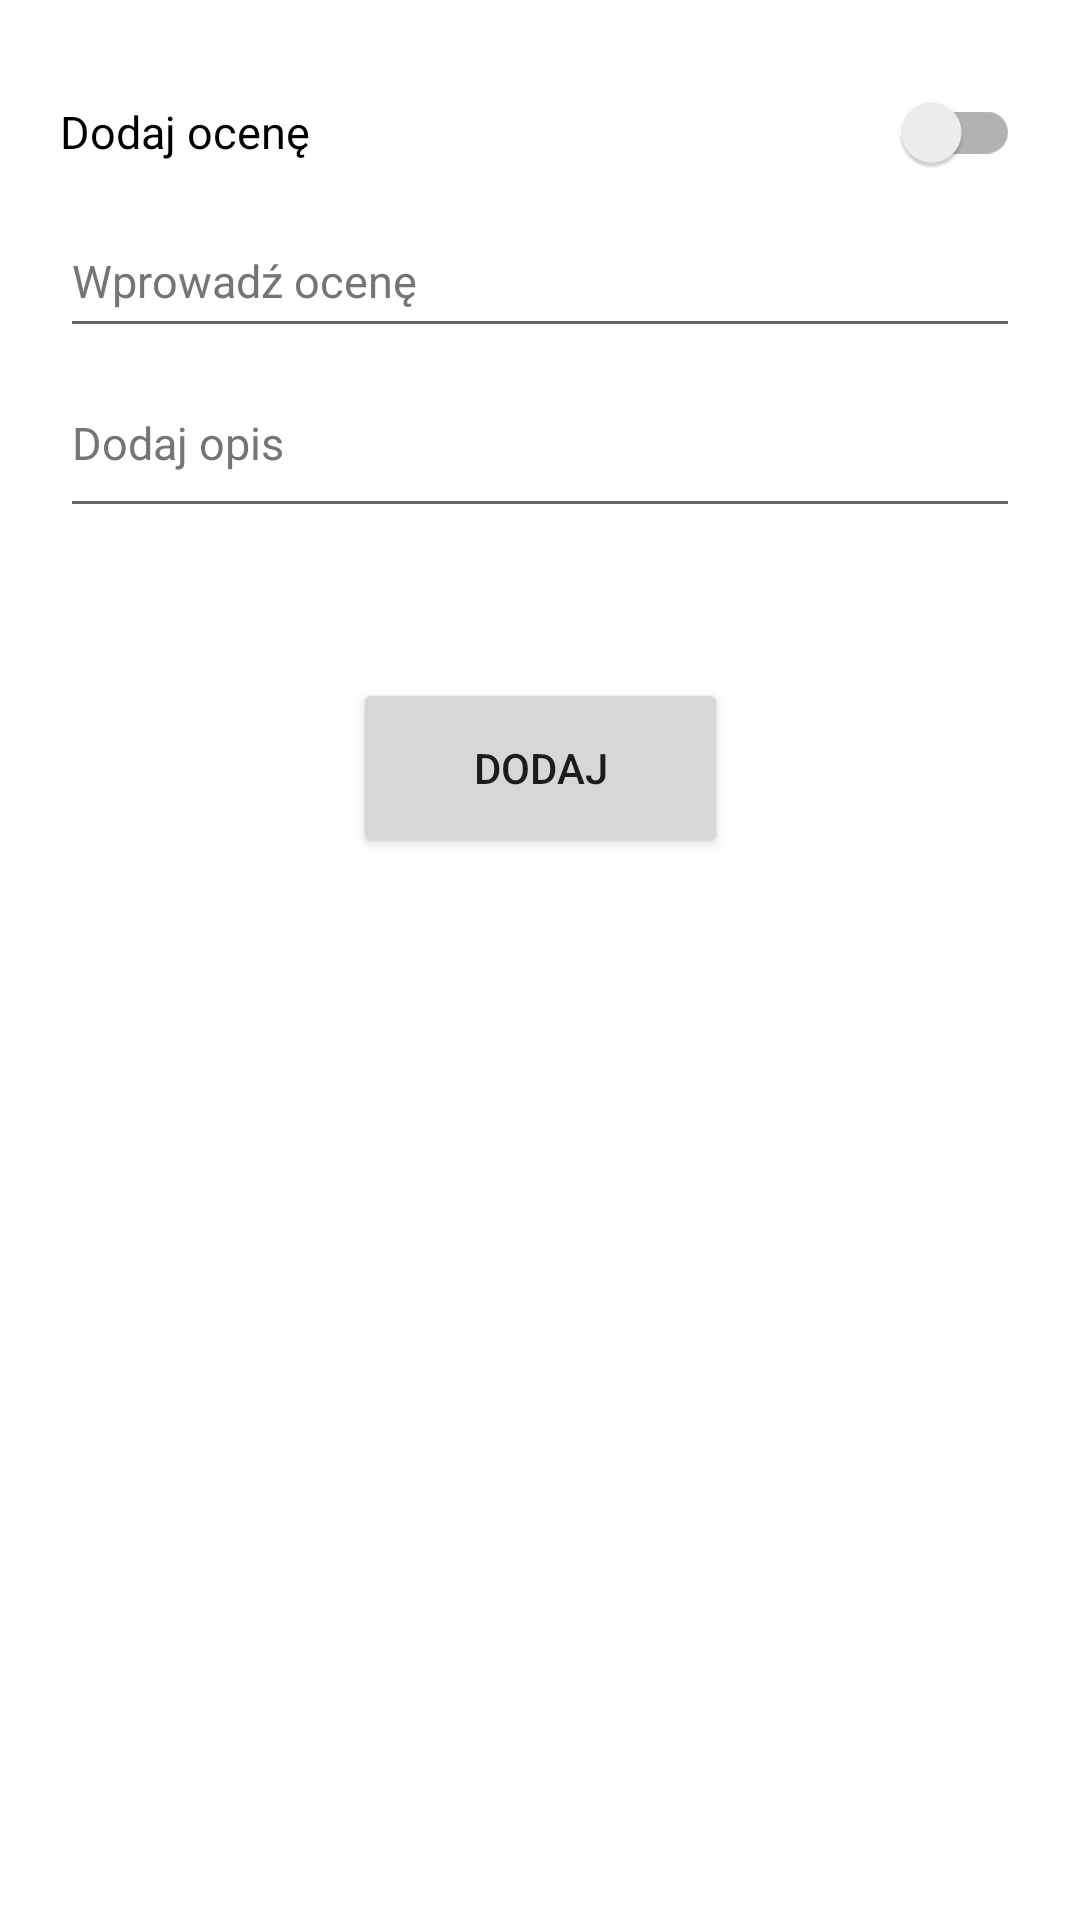

Produce the Android XML layout that renders to this screen, including the resource entries it uses.
<!-- AndroidManifest.xml: application theme Theme.AsystentNauczyciela -->
<!-- res/layout/fragment_add_mark_horizontal.xml -->
<?xml version="1.0" encoding="utf-8"?>
<androidx.constraintlayout.widget.ConstraintLayout xmlns:android="http://schemas.android.com/apk/res/android"
    xmlns:tools="http://schemas.android.com/tools"
    xmlns:app="http://schemas.android.com/apk/res-auto"
    android:layout_width="match_parent"
    android:layout_height="match_parent"
    tools:context=".addmark.AddMarkFragment">

    <androidx.appcompat.widget.SwitchCompat
        android:id="@+id/markTypeSwitch"
        android:layout_width="match_parent"
        android:layout_height="wrap_content"
        android:layout_marginStart="20dp"
        android:layout_marginEnd="20dp"
        android:layout_marginTop="20dp"
        android:textSize="15sp"
        android:text="@string/addMark"
        app:layout_constraintStart_toStartOf="parent"
        app:layout_constraintTop_toTopOf="parent" />

    <EditText
        android:id="@+id/studentMark"
        android:layout_width="match_parent"
        android:layout_height="48dp"
        android:layout_marginStart="20dp"
        android:layout_marginEnd="20dp"
        android:hint="@string/inputMark"
        android:textColorHint="#757575"
        android:textSize="15sp"
        android:importantForAutofill="no"
        android:inputType="numberDecimal"
        app:layout_constraintEnd_toEndOf="parent"
        app:layout_constraintStart_toStartOf="parent"
        app:layout_constraintTop_toBottomOf="@+id/markTypeSwitch"/>

    <EditText
        android:id="@+id/studentMarkDescription"
        android:layout_width="match_parent"
        android:layout_height="60dp"
        android:layout_marginStart="20dp"
        android:layout_marginEnd="20dp"
        android:hint="@string/addDescription"
        android:textColorHint="#757575"
        android:textSize="15sp"
        android:importantForAutofill="no"
        android:inputType="textMultiLine"
        app:layout_constraintEnd_toEndOf="parent"
        app:layout_constraintStart_toStartOf="parent"
        app:layout_constraintTop_toBottomOf="@+id/studentMark"/>

    <Button
        android:id="@+id/addMark"
        android:layout_width="125dp"
        android:layout_height="60dp"
        android:layout_marginTop="50dp"
        android:text="@string/add"
        app:layout_constraintEnd_toEndOf="parent"
        app:layout_constraintStart_toStartOf="parent"
        app:layout_constraintTop_toBottomOf="@+id/studentMarkDescription"/>
</androidx.constraintlayout.widget.ConstraintLayout>
<!-- resources referenced by this layout -->
<resources>
  <string name="add">DODAJ</string>
  <string name="addDescription">Dodaj opis</string>
  <string name="addMark">Dodaj ocenę</string>
  <string name="inputMark">Wprowadź ocenę</string>
  <style name="Theme.AsystentNauczyciela" parent="Theme.MaterialComponents.DayNight.DarkActionBar">
          
          <item name="colorPrimary">@color/purple_500</item>
          <item name="colorPrimaryVariant">@color/purple_500</item>
          <item name="colorOnPrimary">@color/white</item>
          
          <item name="colorSecondary">@color/teal_200</item>
          <item name="colorSecondaryVariant">@color/teal_700</item>
          <item name="colorOnSecondary">@color/black</item>
          
          <item name="android:statusBarColor" tools:targetApi="l">?attr/colorPrimaryVariant</item>
          
      </style>
  <color name="purple_500">#FF6200EE</color>
  <color name="white">#FFFFFFFF</color>
  <color name="teal_200">#FF03DAC5</color>
  <color name="teal_700">#FF018786</color>
  <color name="black">#FF000000</color>
</resources>
